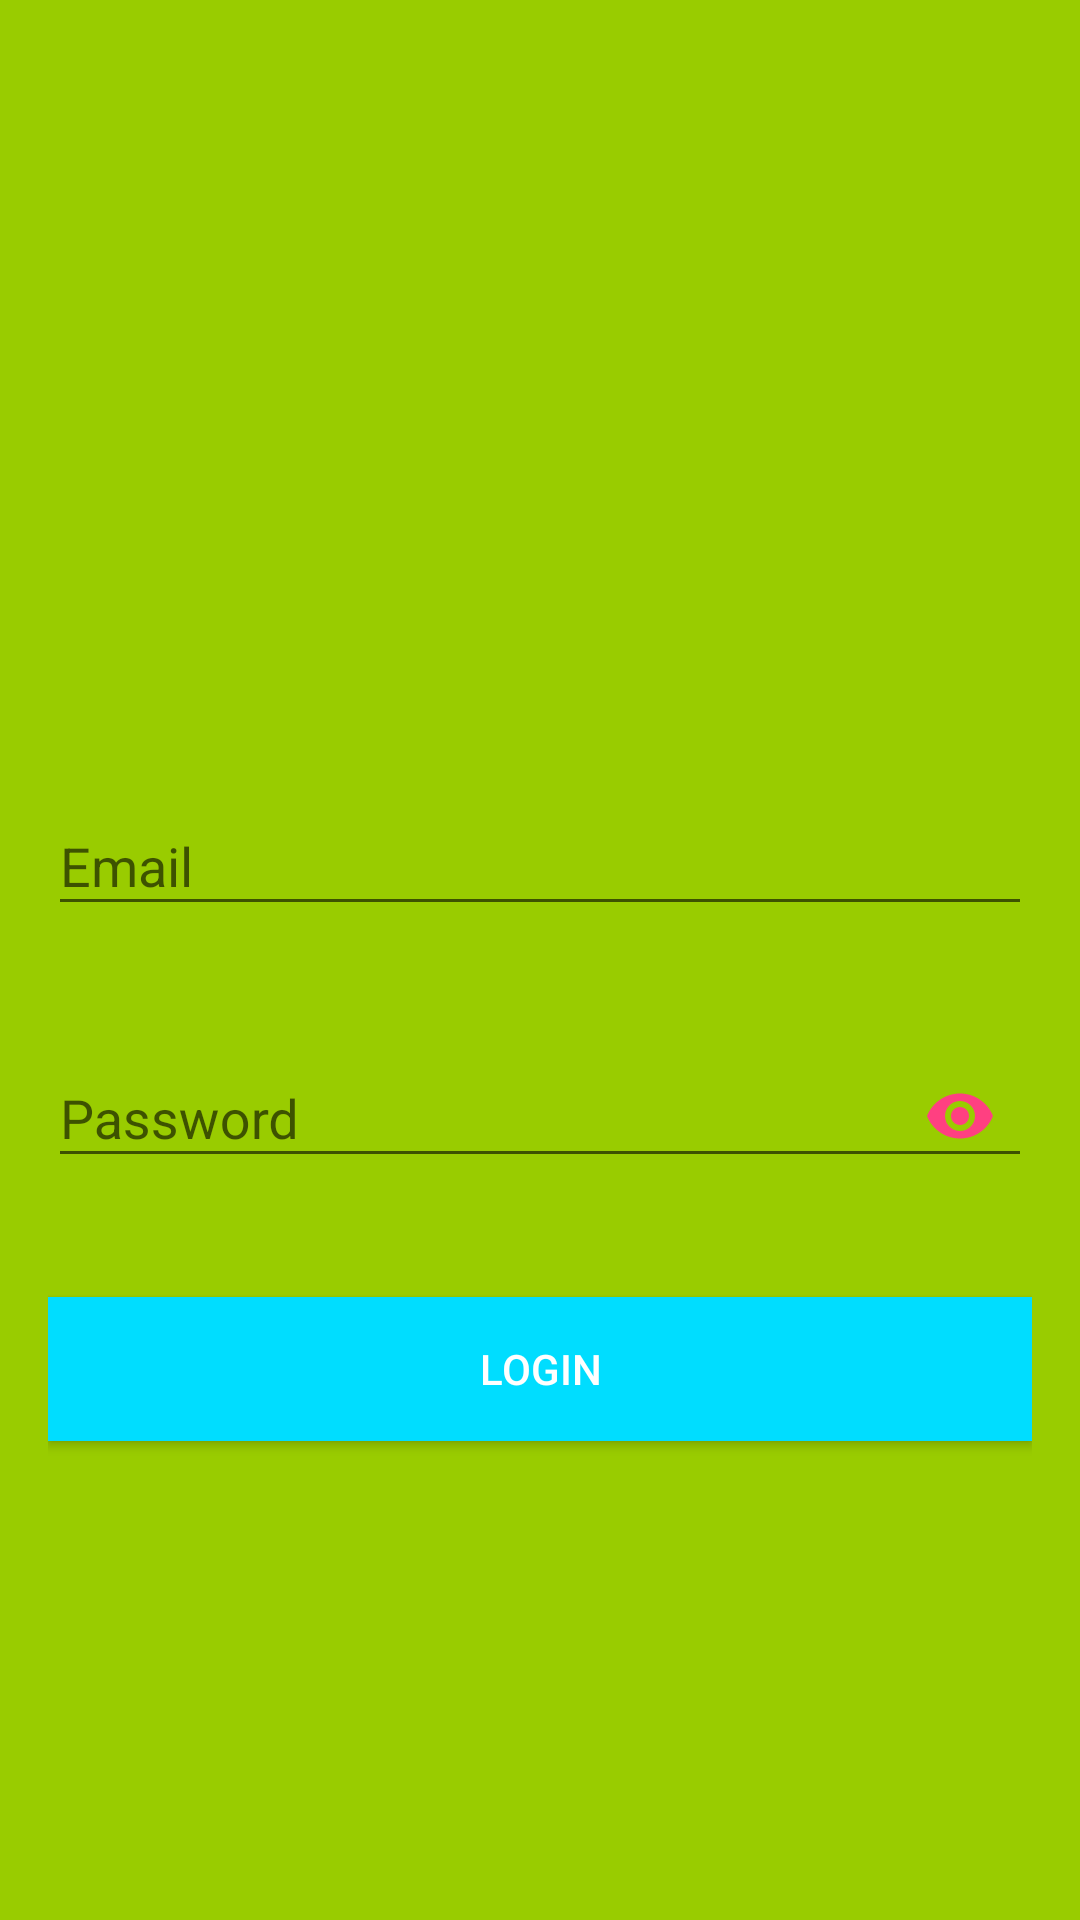

The Android layout XML behind this screen, and the referenced resources:
<!-- AndroidManifest.xml: application theme AppTheme -->
<!-- res/layout/activity_login.xml -->
<?xml version="1.0" encoding="utf-8"?>
<ScrollView xmlns:android="http://schemas.android.com/apk/res/android"
    xmlns:app="http://schemas.android.com/apk/res-auto"
    android:layout_width="match_parent"
    android:layout_height="match_parent"
    xmlns:tools="http://schemas.android.com/tools"
    android:background="@android:color/holo_green_light"
    android:fitsSystemWindows="true"
    tools:context=".LoginActivity">

    <LinearLayout
        android:layout_width="match_parent"
        android:layout_height="wrap_content"
        android:layout_gravity="center_vertical"
        android:layout_marginLeft="16dp"
        android:layout_marginRight="16dp"
        android:orientation="vertical">

        <ImageView
            android:id="@+id/imageView"
            android:layout_width="100dp"
            android:layout_height="100dp"
            android:layout_gravity="center_horizontal"
            android:layout_margin="16dp"
            android:src="@drawable/usericon" />

        <android.support.design.widget.TextInputLayout
            android:id="@+id/textInputLayoutEmail"
            android:layout_width="match_parent"
            android:layout_height="wrap_content"
            android:layout_marginTop="16dp"
            app:errorEnabled="true">

            <android.support.design.widget.TextInputEditText
                android:id="@+id/editTextEmail"
                android:layout_width="match_parent"
                android:layout_height="wrap_content"
                android:hint="@string/email"
                android:inputType="textEmailAddress" />
        </android.support.design.widget.TextInputLayout>

        <android.support.design.widget.TextInputLayout
            android:id="@+id/textInputLayoutPassword"
            android:layout_width="match_parent"
            android:layout_height="wrap_content"
            android:layout_marginTop="8dp"
            app:errorEnabled="true"
            app:passwordToggleEnabled="true"
            app:passwordToggleTint="@color/colorAccent">

            <android.support.design.widget.TextInputEditText
                android:id="@+id/editTextPassword"
                android:layout_width="match_parent"
                android:layout_height="wrap_content"
                android:hint="@string/password"
                android:inputType="textPassword" />
        </android.support.design.widget.TextInputLayout>

        <Button
            android:id="@+id/buttonLogin"
            android:layout_width="match_parent"
            android:layout_height="wrap_content"
            android:layout_gravity="center_horizontal"
            android:layout_marginTop="16dp"
            android:background="@android:color/holo_blue_bright"
            android:text="@string/login"
            android:textColor="@android:color/white" />

        <TextView
            android:id="@+id/textViewCreateAccount"
            android:layout_width="match_parent"
            android:layout_height="wrap_content"
            android:layout_marginBottom="16dp"
            android:layout_marginTop="16dp"
            android:gravity="center_horizontal" />
    </LinearLayout>
</ScrollView>
<!-- resources referenced by this layout -->
<resources>
  <color name="colorAccent">#FF4081</color>
  <string name="email">Email</string>
  <string name="login">Login</string>
  <string name="password">Password</string>
  <style name="AppTheme" parent="Theme.AppCompat.Light.NoActionBar">
          
          <item name="colorPrimary">@color/colorPrimary</item>
          <item name="colorPrimaryDark">@color/colorPrimaryDark</item>
          <item name="colorAccent">@color/colorAccent</item>
      </style>
  <color name="colorPrimary">#FAEBD7</color>
  <color name="colorPrimaryDark">#DEB887</color>
</resources>
